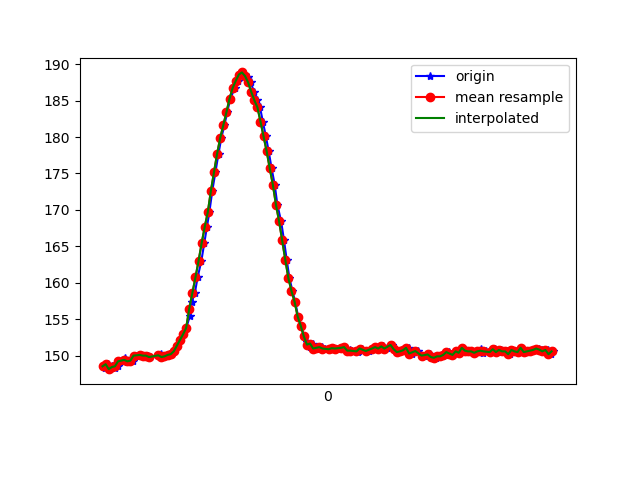

Values plotted in this chart, from the file beside it:
1618545422214, 1241098372922924, 148.73047, -219.14062, -38.76953
1618545422219, 1241098392242909, 148.3, -218.8, -38.48
1618545422236, 1241098411349245, 148.8, -219.6, -38.09
1618545422241, 1241098430486103, 148.1, -219.7, -37.7
1618545422260, 1241098449592439, 148.6, -219.7, -38.18
1618545422279, 1241098468637733, 148.2, -220, -38.38
1618545422299, 1241098487683026, 148.5, -219.7, -37.99
1618545422319, 1241098506575714, 149.2, -220.5, -39.06
1618545422342, 1241098525834656, 149.7, -219.3, -38.77
1618545422359, 1241098544849429, 149.1, -219.9, -38.18
1618545422379, 1241098564108371, 149.2, -219.9, -38.48
1618545422397, 1241098583062101, 149.3, -219.3, -38.18
1618545422419, 1241098602137916, 150.0, -219.6, -37.79
1618545422443, 1241098621335816, 150.1, -218.8, -38.09
1618545422461, 1241098640594759, 150.0, -219.1, -37.99
1618545422475, 1241098659517967, 150.0, -219.7, -38.18
1618545422493, 1241098678624303, 150.0, -219, -36.43
1618545422509, 1241098697730640, 149.8, -219.1, -37.11
1618545422572, 1241098737347292, 149.9, -218.2, -37.4
1618545422579, 1241098755568511, 150.2, -218.9, -36.91
1618545422592, 1241098774857975, 149.8, -218.5, -37.01
1618545422605, 1241098794300045, 149.9, -219, -37.6
1618545422624, 1241098813284296, 150.1, -218.4, -37.99
1618545422644, 1241098832421154, 150.2, -217.7, -36.72
1618545422663, 1241098851405405, 150.6, -217.6, -37.4
1618545422681, 1241098870420177, 151.4, -217.7, -37.79
1618545422701, 1241098889404428, 152.1, -217.9, -37.79
1618545422722, 1241098908510764, 152.9, -217.2, -36.91
1618545422741, 1241098927556058, 153.8, -216.6, -37.11
1618545422764, 1241098946570830, 155.5, -215.8, -36.91
1618545422777, 1241098965585602, 157.4, -215.4, -36.04
1618545422796, 1241098984661417, 158.6, -214.6, -35.16
1618545422814, 1241099003645668, 160.7, -214.2, -35.64
1618545422838, 1241099022845081, 163, -214.1, -34.18
1618545422857, 1241099041920896, 165.4, -213.5, -34.67
1618545422874, 1241099060966190, 167.7, -212.7, -33.89
1618545422890, 1241099080042005, 169.7, -212.6, -33.5
1618545422909, 1241099098965213, 172.7, -212.3, -32.81
1618545422929, 1241099117979985, 175.2, -212.1, -30.66
1618545422949, 1241099137025279, 177.7, -212.3, -30.86
1618545422967, 1241099156070573, 179.9, -211.8, -29.39
1618545422987, 1241099175085345, 181.6, -212.4, -29.69
1618545423005, 1241099194588458, 183.4, -213.2, -28.61
1618545423025, 1241099213175932, 185.3, -213, -27.25
1618545423053, 1241099232099141, 186.7, -213.2, -26.46
1618545423072, 1241099251358083, 187.7, -213.2, -26.46
1618545423091, 1241099270678069, 188.6, -213.1, -26.27
1618545423102, 1241099289784405, 188.9, -212.9, -25.2
1618545423122, 1241099308829699, 188.5, -212.9, -25.78
1618545423139, 1241099327874992, 188.3, -213.3, -25.2
1618545423157, 1241099346889764, 187.5, -212.8, -25.29
1618545423178, 1241099365874015, 186.2, -212.6, -25.88
1618545423196, 1241099384919309, 185.1, -212, -25.88
1618545423217, 1241099403934081, 184.1, -211.4, -26.17
1618545423235, 1241099422948854, 182.1, -212.1, -27.34
1618545423255, 1241099441994147, 180.1, -211.6, -26.95
1618545423273, 1241099461131005, 178, -211.3, -27.64
1618545423292, 1241099480267862, 175.7, -211.4, -27.73
1618545423312, 1241099499465763, 173.4, -210.9, -28.22
1618545423329, 1241099518236364, 170.7, -211.6, -29.98
1618545423353, 1241099537312179, 168.5, -212.4, -31.05
... 91 more rows
